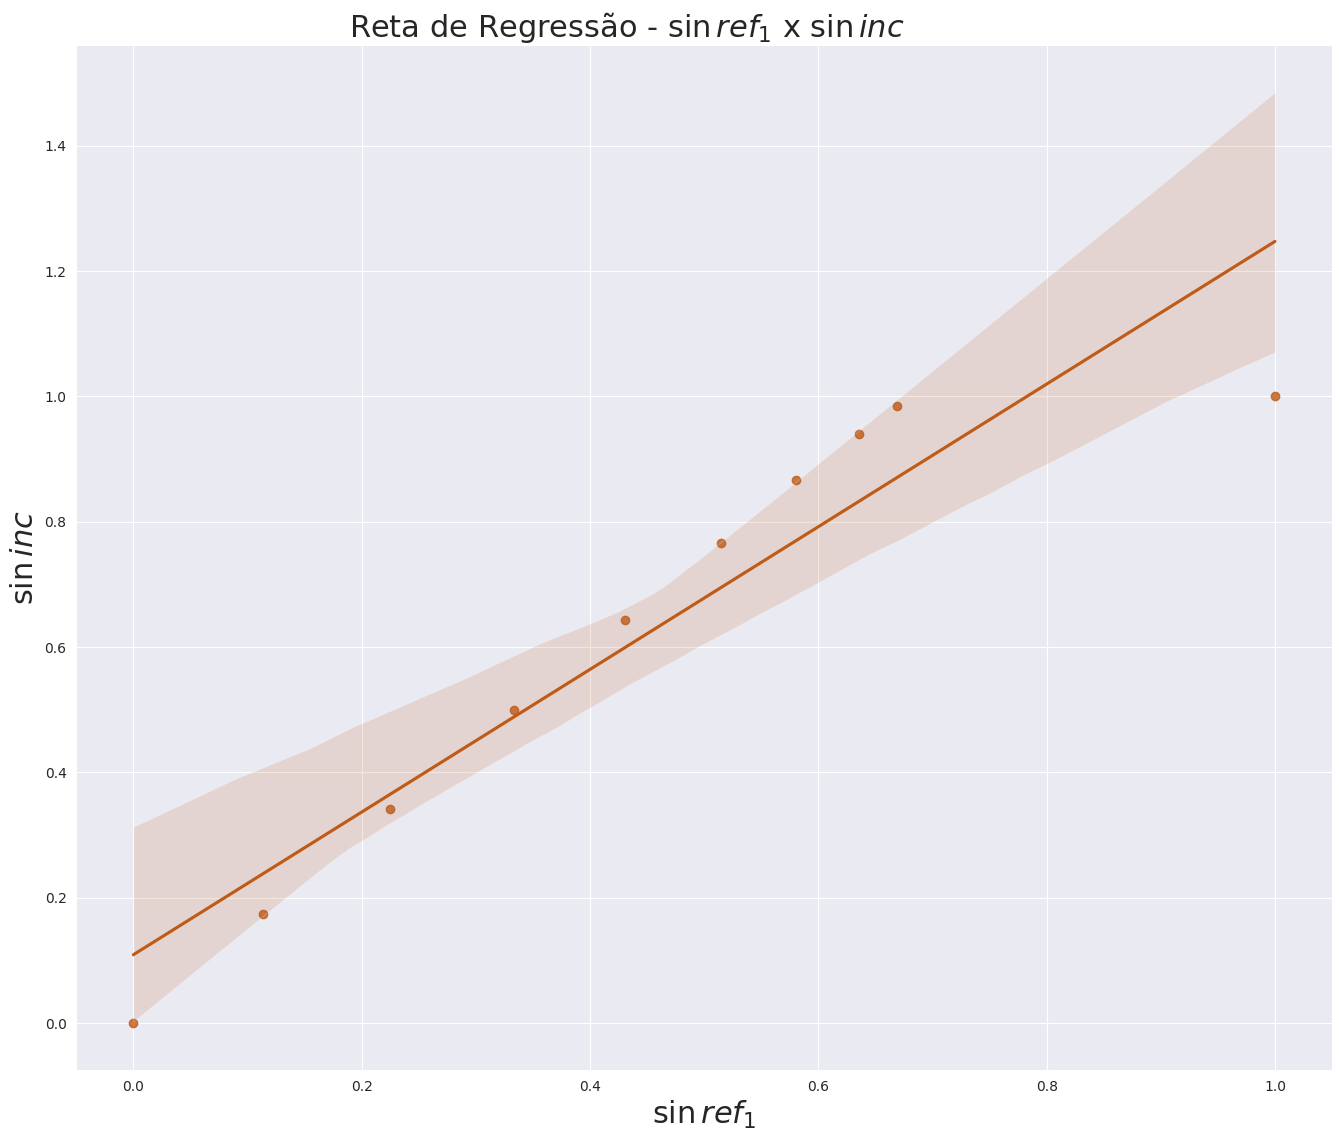
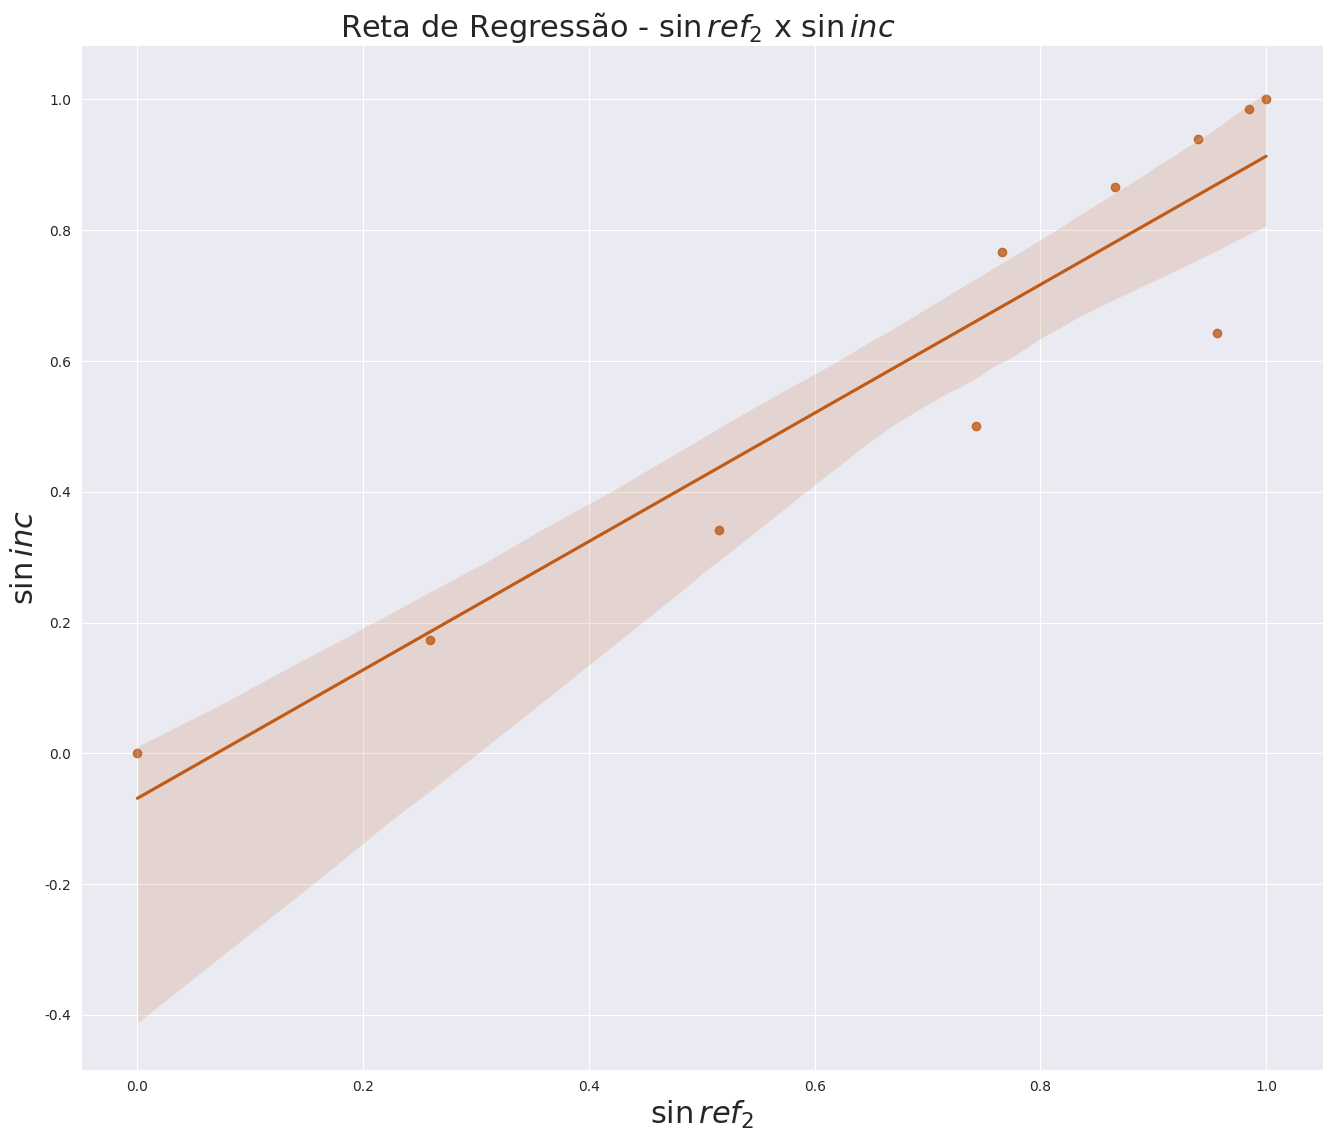

Write Python code to recreate these figures, in order. (Note: this script raises an exception after producing the figures.)
import numpy as np
import pandas as pd
import matplotlib.pyplot as plt
import seaborn as sns
sns.set_palette('Accent_r')
sns.set_style('darkgrid')

inc = np.array([x for x in range(0, 100, 10)])
ref1 = np.array([0, 6.5, 13, 19.5, 25.5, 31, 35.5, 39.5, 42, 90])
ref2 = np.array([0, 15, 31, 48, 73, 50, 60, 70, 80, 90])

data = pd.DataFrame(
    {
        'incidencia' : inc,
        'refracao_1' : ref1,
        'refracao_2' : ref2,
        'sin_inc' : np.array([np.sin(np.deg2rad(x)) for x in inc]),
        'sin_ref_1' : np.array([np.sin(np.deg2rad(x)) for x in ref1]),
        'sin_ref_2' : np.array([np.sin(np.deg2rad(x)) for x in ref2])
    }
)

ax = sns.lmplot(x='sin_ref_1', y='sin_inc', data=data)
ax.figure.set_dpi(1200)
ax.figure.set_size_inches(15, 12)
ax.figure.suptitle(r'Reta de Regressão - $\sin{ref_{1}}$ x $\sin{inc}$', fontsize=22, y=1.00)
ax.set_xlabels(r'$\sin{ref_{1}}$', fontsize=22)
ax.set_ylabels(r'$\sin{inc}$', fontsize=22)
plt.savefig('sin(ref_1)xsin(inc).png')

ax = sns.lmplot(x='sin_ref_2', y='sin_inc', data=data)
ax.figure.set_dpi(1200)
ax.figure.set_size_inches(15, 12)
ax.figure.suptitle(r'Reta de Regressão - $\sin{ref_{2}}$ x $\sin{inc}$', fontsize=22, y=1.00)
ax.set_xlabels(r'$\sin{ref_{2}}$', fontsize=22)
ax.set_ylabels(r'$\sin{inc}$', fontsize=22)
plt.savefig('sin(ref_2)xsin(inc).png')
